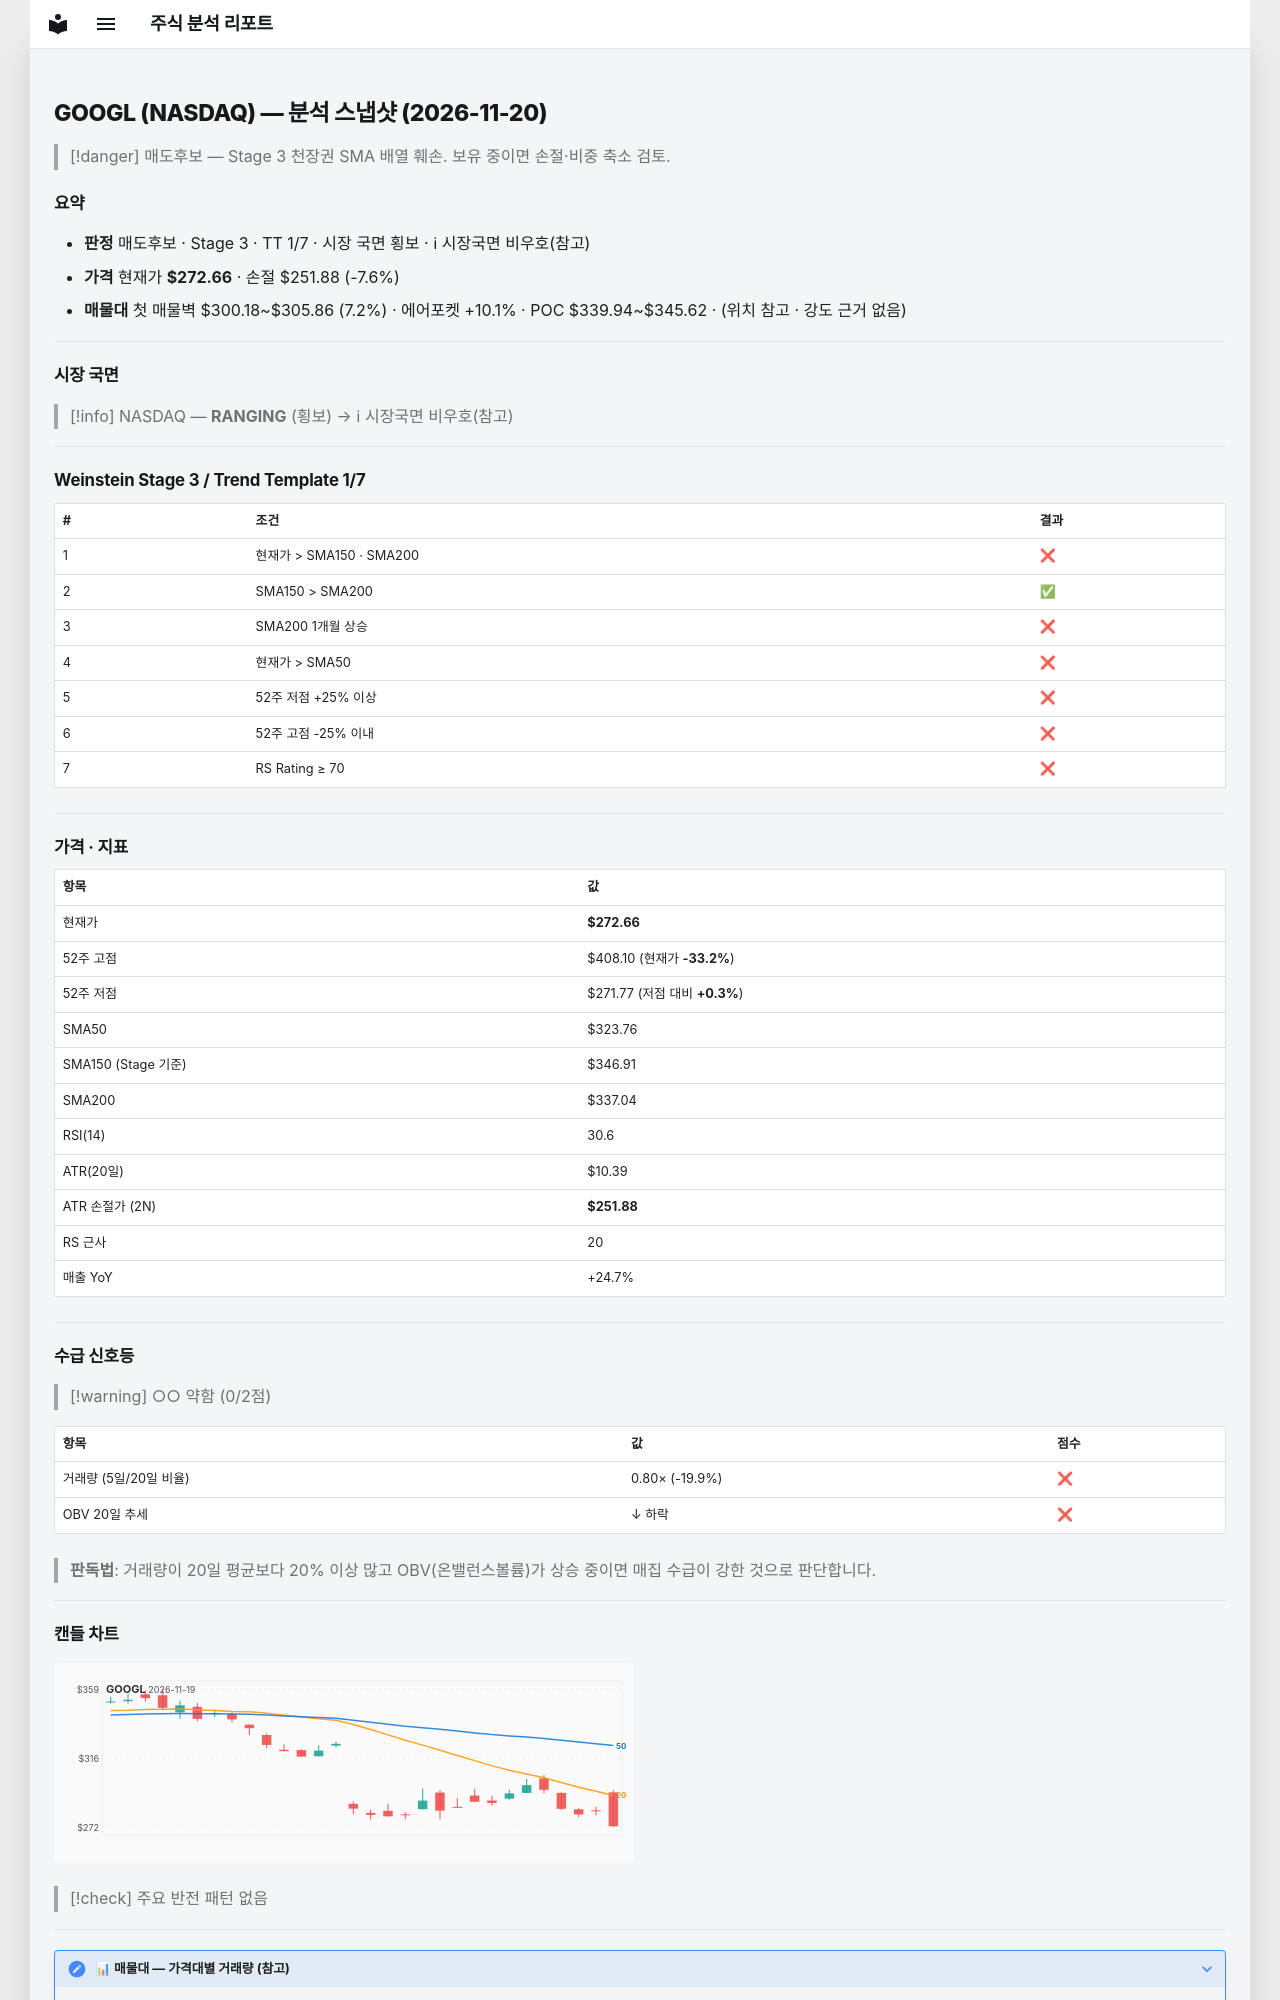

repository: soloandco/stock-reports · page: snapshots/GOOGL-2026-11-20/index.html · generator: mkdocs

---
type: analysis-snapshot
title: GOOGL 분석 스냅샷
ticker: GOOGL
market: NASDAQ
created: 2026-11-20
updated: 2026-11-20
bar-date: 2026-11-19
verdict: 매도후보
real-rr: 4.40
sma50-gap-pct: -15.8
weekly-position: 저항대아래
weekly-overhead-price: 364.17
weekly-overhead-pct: 33.6
stage: 3
trend-template-score: 1
tt-max: 7
ma-set: sma-50-150-200
price: 272.6600036621094
stop-price: 251.8792862731359
market-regime: RANGING
supply-demand-score: 0/2
supply-demand-label: 약함
status: tracking
tags:
  - stock-agent
  - watchlist
  - GOOGL
  - analysis
related:
  - "[[analysis-template]]"
---

# GOOGL (NASDAQ) — 분석 스냅샷 (2026-11-20)

> [!danger] 매도후보 — Stage 3 천장권
> SMA 배열 훼손. 보유 중이면 손절·비중 축소 검토.

## 요약

- **판정** 매도후보 · Stage 3 · TT 1/7 · 시장 국면 횡보 · ℹ 시장국면 비우호(참고)
- **가격** 현재가 **$272.66** · 손절 $251.88 (-7.6%)
- **매물대** 첫 매물벽 $300.18~$305.86 (7.2%) · 에어포켓 +10.1% · POC $339.94~$345.62 · (위치 참고 · 강도 근거 없음)

---

## 시장 국면

> [!info] NASDAQ — **RANGING** (횡보) → ℹ 시장국면 비우호(참고)

---

## Weinstein Stage 3 / Trend Template 1/7

| # | 조건 | 결과 |
|---|------|------|
| 1 | 현재가 > SMA150 · SMA200 | ❌ |
| 2 | SMA150 > SMA200 | ✅ |
| 3 | SMA200 1개월 상승 | ❌ |
| 4 | 현재가 > SMA50 | ❌ |
| 5 | 52주 저점 +25% 이상 | ❌ |
| 6 | 52주 고점 -25% 이내 | ❌ |
| 7 | RS Rating ≥ 70 | ❌ |

---

## 가격 · 지표

| 항목 | 값 |
|------|---|
| 현재가 | **$272.66** |
| 52주 고점 | $408.10 (현재가 **-33.2%**) |
| 52주 저점 | $271.77 (저점 대비 **+0.3%**) |
| SMA50 | $323.76 |
| SMA150 (Stage 기준) | $346.91 |
| SMA200 | $337.04 |
| RSI(14) | 30.6 |
| ATR(20일) | $10.39 |
| ATR 손절가 (2N) | **$251.88** |
| RS 근사 | 20 |
| 매출 YoY | +24.7% |

---
## 수급 신호등

> [!warning] ○○ 약함 (0/2점)

| 항목 | 값 | 점수 |
|------|------|------|
| 거래량 (5일/20일 비율) | 0.80× (-19.9%) | ❌ |
| OBV 20일 추세 | ↓ 하락 | ❌ |

> **판독법**: 거래량이 20일 평균보다 20% 이상 많고 OBV(온밸런스볼륨)가 상승 중이면 매집 수급이 강한 것으로 판단합니다.

---
